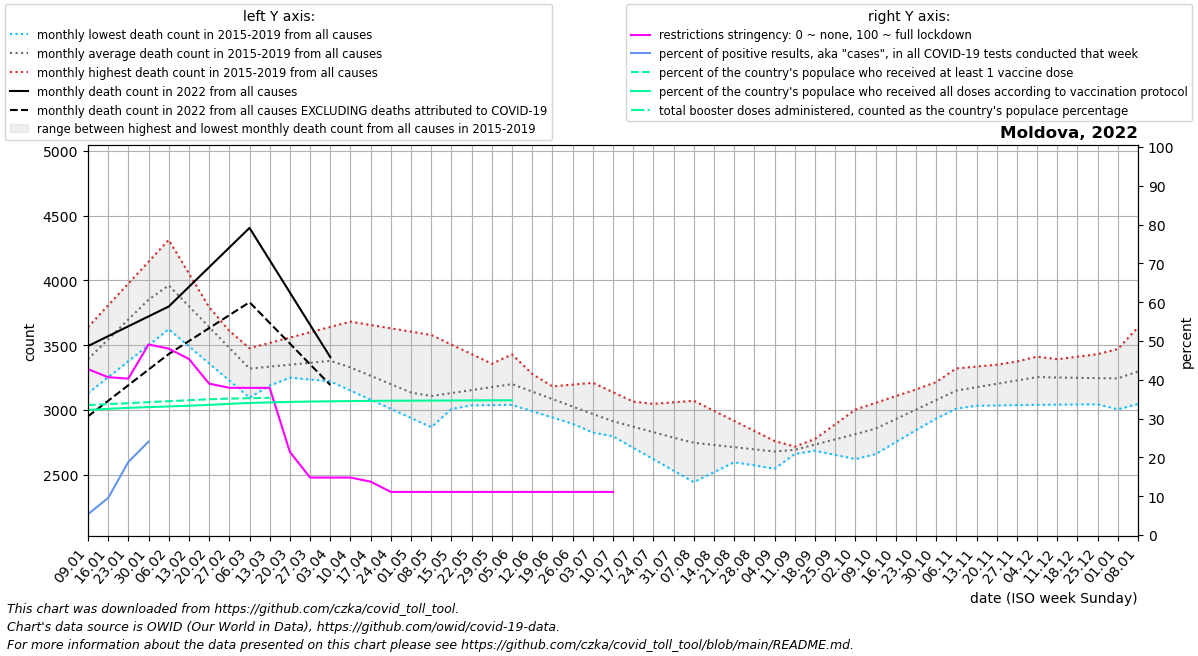

The file beside this chart, header and first rows:
date, location, time_unit, time, deaths_2010_all_ages, deaths_2011_all_ages, deaths_2012_all_ages, deaths_2013_all_ages, deaths_2014_all_ages, deaths_2015_all_ages, deaths_2016_all_ages, deaths_2017_all_ages, deaths_2018_all_ages, deaths_2019_all_ages, deaths_2020_all_ages, deaths_2021_all_ages, deaths_2022_all_ages, new_deaths, new_cases_smoothed, new_tests_smoothed, positive_test_percent, stringency_index, people_vaccinated, people_fully_vaccinated
2022-01-09, Moldova, monthly, 1, , , , , , , 3593, 3638, 3128, 3205, 3045, 4671, 3492, 543.0, 3007, 55789, 5.348, 42.75, 1024987, 986404
2022-01-16, Moldova, monthly, 2, , , , , , , 3716, 3807, 3252, 3402, 3153, 4490, 3569, 499.0, 6325, 65394, 9.553, 40.67, 1032663, 995374
2022-01-23, Moldova, monthly, 3, , , , , , , 3840, 3975, 3375, 3598, 3261, 4309, 3645, 455.0, 15271, 80114, 18.84, 40.31, 1040339, 1003125
2022-01-30, Moldova, monthly, 4, , , , , , , 3964, 4144, 3499, 3795, 3369, 4128, 3722, 411.0, 27252, 12754, 24.07, 49.1, 1048015, 1009081
2022-02-06, Moldova, monthly, 5, , , , , , 4013, 3866, 4312, 3623, 3992, 3477, 4019, 3798, 367.0, 27049, , , 48.03, 1055691, 1014559
2022-02-13, Moldova, monthly, 6, , , , , , 3879, 3767, 4052, 3491, 3813, 3382, 3910, 3950, 418.8, 22490, , , 45.37, 1063366, 1020089
2022-02-20, Moldova, monthly, 7, , , , , , 3744, 3669, 3793, 3358, 3634, 3288, 3800, 4102, 470.5, 13512, , , 39.01, 1071042, 1026727
2022-02-27, Moldova, monthly, 8, , , , , , 3610, 3570, 3534, 3226, 3456, 3193, 3691, 4253, 522.2, 8160, , , 37.93, 1076258, 1034837
2022-03-06, Moldova, monthly, 9, , , , , , 3476, 3472, 3274, 3094, 3277, 3098, 3934, 4405, 574.0, 4827, , , 37.92, 1079628, 1041736
2022-03-13, Moldova, monthly, 10, , , , , , 3517, 3433, 3267, 3188, 3263, 3020, 4178, 4156, 484.2, 3108, , , 37.91, 1082338, 1045953
2022-03-20, Moldova, monthly, 11, , , , , , 3558, 3394, 3260, 3281, 3248, 2942, 4421, 3906, 394.5, 2633, , , 21.41, , 1050225
2022-03-27, Moldova, monthly, 12, , , , , , 3599, 3356, 3254, 3374, 3234, 2864, 4665, 3656, 304.8, 2286, , , 14.81, , 1052913
2022-04-03, Moldova, monthly, 13, , , , , , 3640, 3317, 3247, 3468, 3220, 2786, 4908, 3407, 215.0, 1791, , , 14.81, , 1055029
2022-04-10, Moldova, monthly, 14, , , , , , 3681, 3249, 3176, 3381, 3149, 2708, 4767, , 175.8, 1417, , , 14.81, , 1056673
2022-04-17, Moldova, monthly, 15, , , , , , 3655, 3180, 3106, 3294, 3078, 2600, 4626, , 136.5, 1114, , , 13.75, , 1058220
2022-04-24, Moldova, monthly, 16, , , , , , 3630, 3112, 3035, 3206, 3008, 2492, 4486, , 97.25, 813.7, , , 11.11, , 1059308
2022-05-01, Moldova, monthly, 17, , , , , , 3604, 3044, 2964, 3119, 2937, 2383, 4345, , 58.0, 192.9, , , 11.11, , 1059904
2022-05-08, Moldova, monthly, 18, , , , , , 3578, 3066, 2990, 3032, 2866, 2275, 4152, , 56.0, 438.3, , , 11.11, , 1060664
2022-05-15, Moldova, monthly, 19, , , , , , 3504, 3088, 3016, 3034, 3006, 2674, 3958, , 54.0, 682.7, , , 11.11, , 1061356
2022-05-22, Moldova, monthly, 20, , , , , , 3430, 3109, 3041, 3035, 3147, 3074, 3765, , 52.0, 291.9, , , 11.11, , 1062046
2022-05-29, Moldova, monthly, 21, , , , , , 3356, 3131, 3067, 3036, 3288, 3474, 3571, , 50.0, 351.1, , , 11.11, , 1062736
2022-06-05, Moldova, monthly, 22, , , , , , 3282, 3153, 3093, 3038, 3428, 3873, 3378, , 48.0, 167.3, , , 11.11, , 1063277
2022-06-12, Moldova, monthly, 23, , , , , , 3230, 3167, 3041, 2990, 3277, 3766, 3290, , 43.5, 245.9, , , 11.11, , 
2022-06-19, Moldova, monthly, 24, , , , , , 3178, 3181, 2988, 2941, 3126, 3659, 3201, , 39.0, 226.6, , , 11.11, , 
2022-06-26, Moldova, monthly, 25, , , , , , 3127, 3195, 2936, 2892, 2976, 3553, 3112, , 34.5, 263.3, , , 11.11, , 
2022-07-03, Moldova, monthly, 26, , , , , , 3075, 3209, 2884, 2844, 2825, 3446, 3024, , 30.0, 563.3, , , 11.11, , 
2022-07-10, Moldova, monthly, 27, , , , , , 3023, 3136, 2796, 2806, 2801, 3339, 3004, , 32.75, 719.7, , , 11.11, , 
2022-07-17, Moldova, monthly, 28, , , , , , 3035, 3064, 2707, 2768, 2777, 3343, 2985, , 35.5, 1569, , , , , 
2022-07-24, Moldova, monthly, 29, , , , , , 3046, 2991, 2619, 2729, 2752, 3347, 2966, , 38.25, 2929, , , , , 
2022-07-31, Moldova, monthly, 30, , , , , , 3058, 2918, 2530, 2691, 2728, 3351, 2946, , 41.0, 5925, , , , , 
2022-08-07, Moldova, monthly, 31, , , , , , 3070, 2860, 2442, 2653, 2704, 3355, 2857, , 37.2, 2189, , , , , 
2022-08-14, Moldova, monthly, 32, , , , , , 2992, 2801, 2518, 2626, 2706, 3225, 2767, , , , , , , , 
2022-08-21, Moldova, monthly, 33, , , , , , 2915, 2743, 2595, 2599, 2708, 3096, 2678, , , , , , , , 
2022-08-28, Moldova, monthly, 34, , , , , , 2837, 2684, 2672, 2572, 2709, 2966, 2588, , , , , , , , 
2022-09-04, Moldova, monthly, 35, , , , , , 2760, 2626, 2748, 2545, 2711, 2837, 2499, , , , , , , , 
2022-09-11, Moldova, monthly, 36, , , , , , 2682, 2701, 2716, 2659, 2700, 2707, 2768, , , , , , , , 
2022-09-18, Moldova, monthly, 37, , , , , , 2736, 2776, 2684, 2774, 2690, 2897, 3036, , , , , , , , 
2022-09-25, Moldova, monthly, 38, , , , , , 2790, 2850, 2652, 2888, 2679, 3087, 3305, , , , , , , , 
2022-10-02, Moldova, monthly, 39, , , , , , 2844, 2925, 2620, 3002, 2669, 3277, 3574, , , , , , , , 
2022-10-09, Moldova, monthly, 40, , , , , , 2898, 2965, 2698, 3054, 2658, 3467, 3872, , , , , , , , 
2022-10-16, Moldova, monthly, 41, , , , , , 3004, 3004, 2776, 3106, 2751, 3558, 4169, , , , , , , , 
2022-10-23, Moldova, monthly, 42, , , , , , 3109, 3044, 2854, 3157, 2844, 3648, 4466, , , , , , , , 
2022-10-30, Moldova, monthly, 43, , , , , , 3214, 3083, 2932, 3209, 2936, 3738, 4764, , , , , , , , 
2022-11-06, Moldova, monthly, 44, , , , , , 3320, 3123, 3010, 3261, 3029, 3829, 4754, , , , , , , , 
2022-11-13, Moldova, monthly, 45, , , , , , 3334, 3159, 3050, 3298, 3032, 3810, 4744, , , , , , , , 
2022-11-20, Moldova, monthly, 46, , , , , , 3348, 3196, 3090, 3336, 3034, 3792, 4733, , , , , , , , 
2022-11-27, Moldova, monthly, 47, , , , , , 3363, 3232, 3130, 3374, 3036, 3773, 4723, , , , , , , , 
2022-12-04, Moldova, monthly, 48, , , , , , 3377, 3268, 3170, 3411, 3039, 3755, 4713, , , , , , , , 
2022-12-11, Moldova, monthly, 49, , , , , , 3391, 3318, 3128, 3370, 3040, 3736, 4389, , , , , , , , 
2022-12-18, Moldova, monthly, 50, , , , , , 3410, 3369, 3087, 3329, 3041, 4015, 4064, , , , , , , , 
2022-12-25, Moldova, monthly, 51, , , , , , 3430, 3420, 3046, 3287, 3043, 4294, 3740, , , , , , , , 
2023-01-01, Moldova, monthly, 52, , , , , , 3450, 3470, 3004, 3246, 3044, 4573, 3416, , , , , , , , 
2023-01-08, Moldova, monthly, 1, , , , , , 3469, 3638, 3128, 3205, 3045, 4852, 3492, , , , , , , , 
